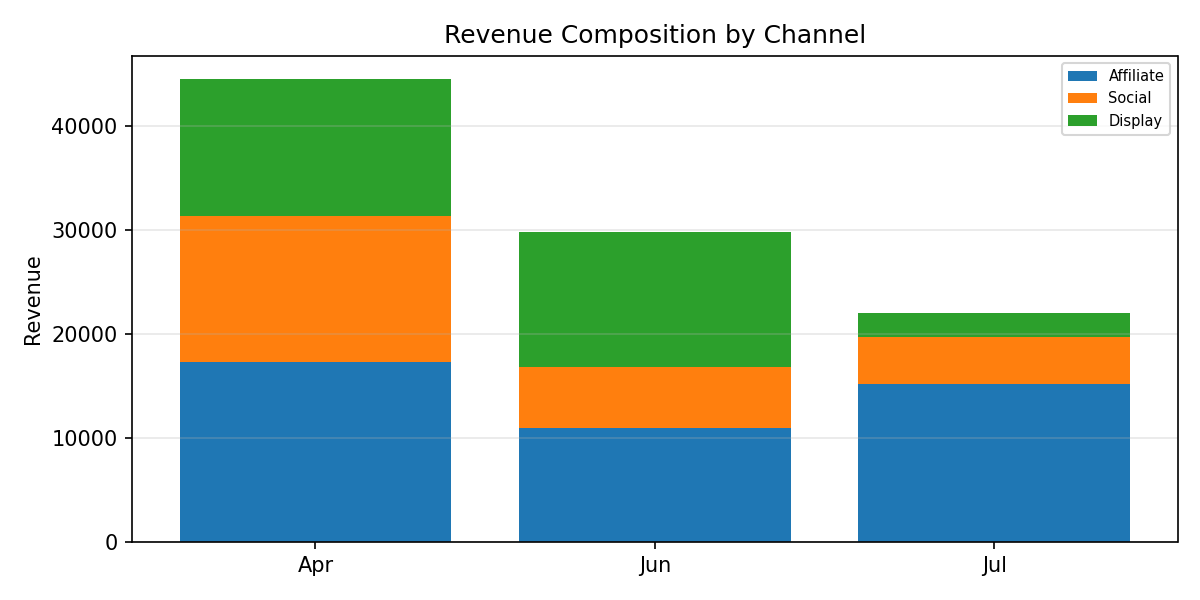

The table this chart was drawn from, first rows:
Period, Affiliate, Social, Display, Total
Apr, 17319, 14032, 13166, 44517
Jun, 10925, 5881, 12989, 29795
Jul, 15176, 4538, 2284, 21999
